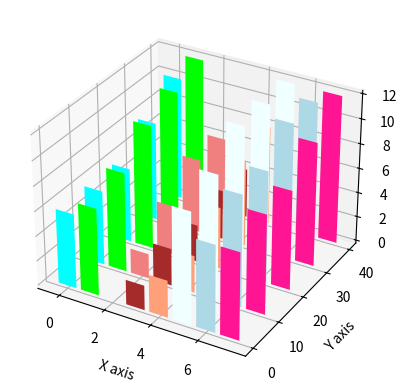

Reproduce this figure in Python.
import matplotlib.pyplot as plt
import numpy as np
from mpl_toolkits.mplot3d import Axes3D
x = np.arange(8)
y = np.random.randint(0,10,8)
y2 = y + np.random.randint(0,3,8)
y3 = y2 + np.random.randint(0,3,8)
y4 = y3 + np.random.randint(0,3,8)
y5 = y4 + np.random.randint(0,3,8)
clr = ['aqua', 'lime', 'lightcoral', 'brown', 'lightsalmon', 'azure', 'lightblue', 'deeppink', 'wheat']
fig = plt.figure()
ax = fig.add_subplot(projection='3d')
ax.bar(x,y,0,zdir='y',color=clr)
ax.bar(x,y2,10,zdir='y',color=clr)
ax.bar(x,y3,20,zdir='y',color=clr)
ax.bar(x,y4,30,zdir='y',color=clr)
ax.bar(x,y5,40,zdir='y',color=clr)
ax.set_xlabel('X axis')
ax.set_ylabel('Y axis')
ax.set_zlabel('Z axis')
plt.show()
